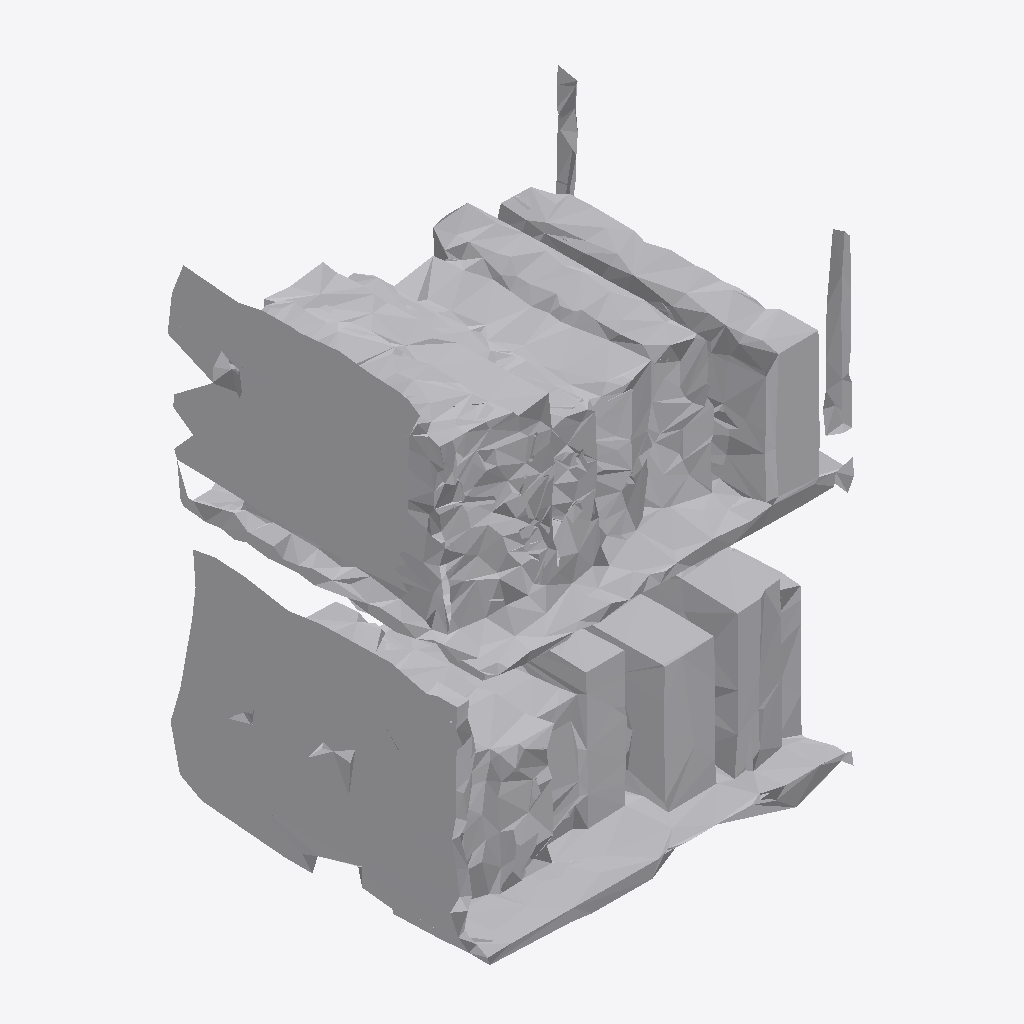
Isometric view of an IFC building model (IFC-SPF (STEP), schema IFC4, length unit metre), seen from the south-west, elements coloured by IFC class: 1 other element (light grey).
Extent 0.681 m × 0.618 m × 0.897 m (x, y, z). Storeys (1): Ground Floor at 0.00 m. Elements (1): 1 IfcFurniture.

HEADER;
FILE_DESCRIPTION(('ViewDefinition [CoordinationView]'),'2;1');
FILE_NAME('','2026-07-12T07:47:24',(''),(''),'IfcOpenShell 0.8.0','IfcOpenShell 0.8.0','');
FILE_SCHEMA(('IFC4'));
ENDSEC;
DATA;
#17=IFCPROJECT('37iLhigqX5ShuDde$wwcDv',#5,'Office Project',$,$,$,$,(#15),#10);
#20=IFCSITE('1dqw7j6lv8O9BdzLJFlMty',#5,'Site',$,$,#19,$,$,.ELEMENT.,$,$,$,$,$);
#22=IFCBUILDING('04No1YF2PBGwGVT9TZSlrU',#5,'Building',$,$,#21,$,$,.ELEMENT.,$,$,$);
#24=IFCBUILDINGSTOREY('1zF0D_6DP0Cw$ewhCCSNSc',#5,'Ground Floor',$,$,#23,$,$,.ELEMENT.,0.0);
#35=IFCFURNITURE('1V51Me95P85QjkJNYgu$hr',#5,'list05_bookshelf',$,$,#34,#31,$,$);
ENDSEC;
